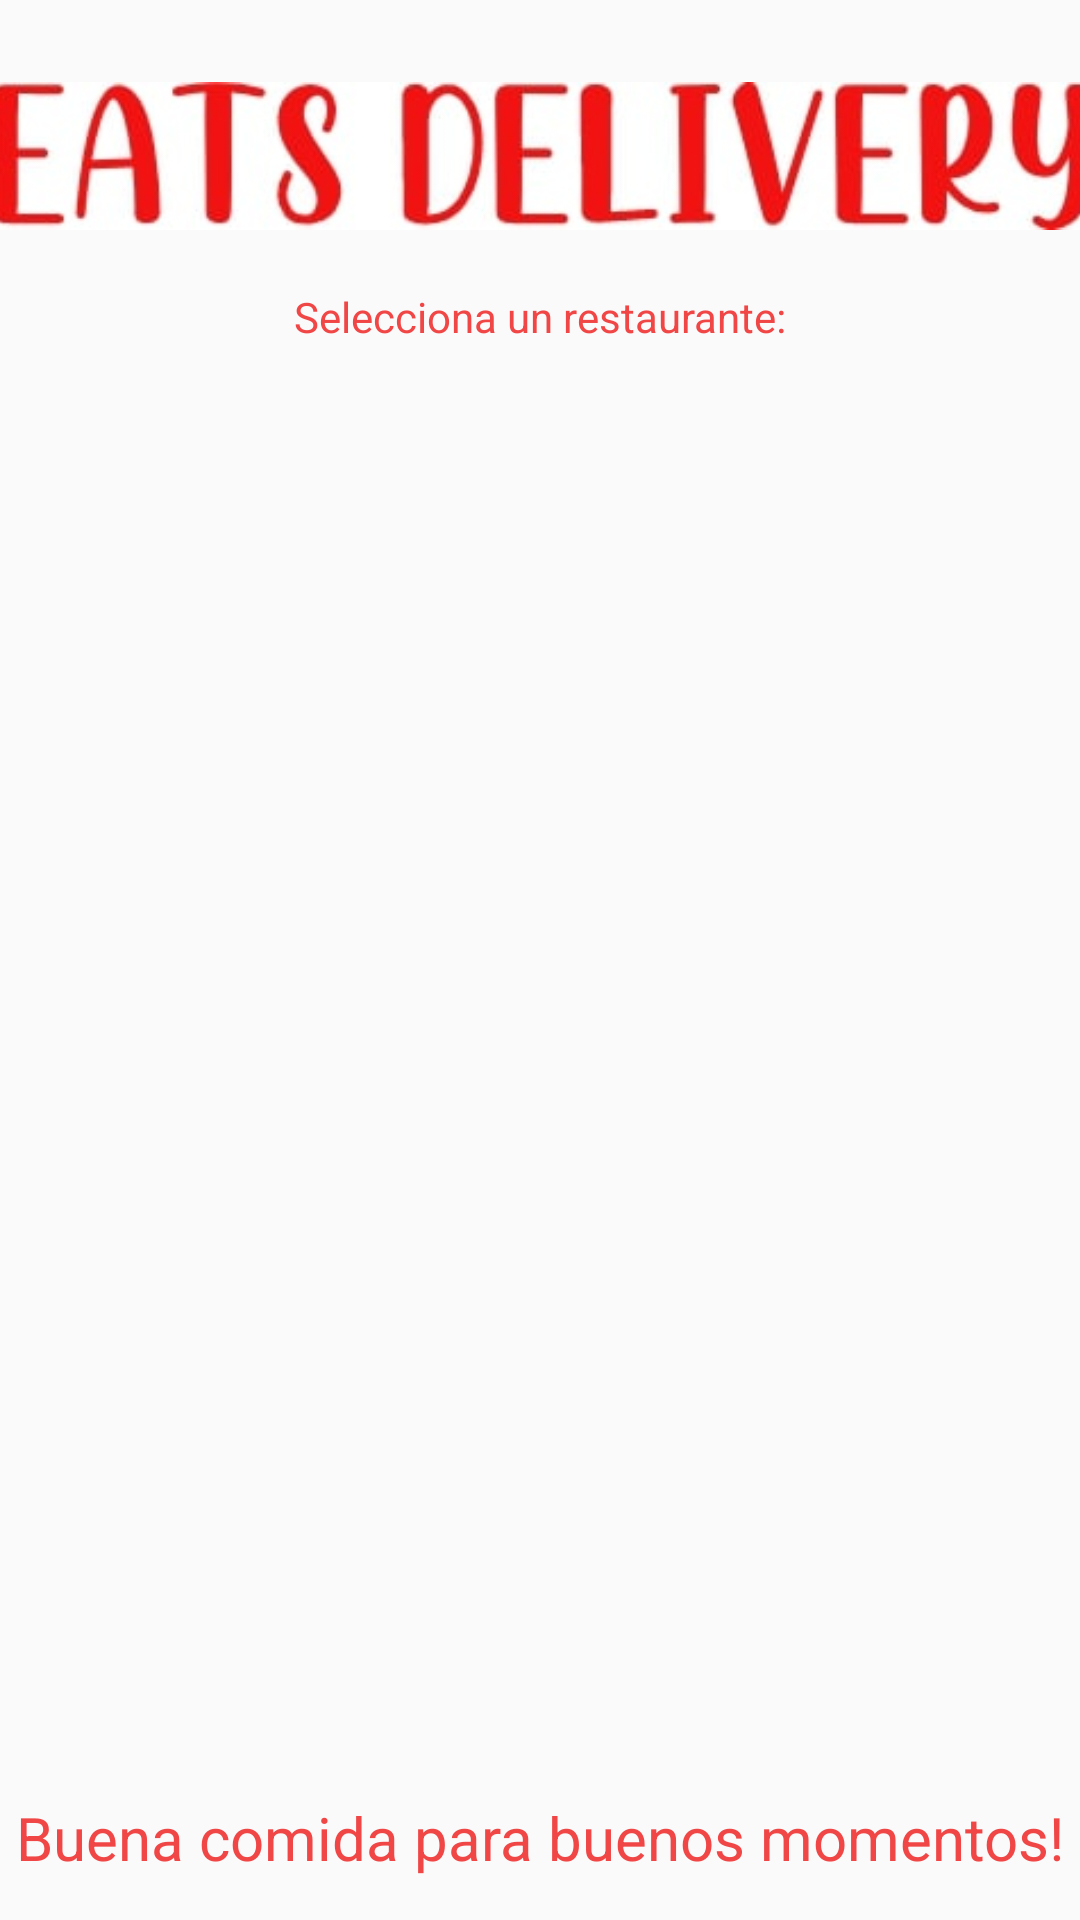

Layout XML and referenced resources for this Android screen:
<!-- AndroidManifest.xml: application theme Theme.EATSDelivery -->
<!-- res/layout/activity_restaurant_list.xml -->
<?xml version="1.0" encoding="utf-8"?>
<androidx.constraintlayout.widget.ConstraintLayout xmlns:android="http://schemas.android.com/apk/res/android"
    xmlns:app="http://schemas.android.com/apk/res-auto"
    xmlns:tools="http://schemas.android.com/tools"
    android:layout_width="match_parent"
    android:layout_height="match_parent"
    tools:context=".RestaurantList">

    <TextView

        android:id="@+id/slogan_resList"
        android:layout_width="wrap_content"
        android:layout_height="wrap_content"
        android:text="@string/slogan"
        android:textColor="@color/Button"
        android:textSize="20sp"
        app:layout_constraintBottom_toBottomOf="parent"
        app:layout_constraintEnd_toEndOf="parent"
        app:layout_constraintStart_toStartOf="parent"
        app:layout_constraintTop_toTopOf="parent"
        app:layout_constraintVertical_bias="0.977" />

    <TextView

        android:id="@+id/slogan_resList2"
        android:layout_width="wrap_content"
        android:layout_height="wrap_content"
        android:layout_marginTop="16dp"
        android:text="Selecciona un restaurante:"
        android:textColor="@color/Button"
        android:textSize="14sp"
        app:layout_constraintEnd_toEndOf="parent"
        app:layout_constraintStart_toStartOf="parent"
        app:layout_constraintTop_toBottomOf="@+id/imageView23" />

    <ImageView
        android:id="@+id/imageView23"
        android:layout_width="367dp"
        android:layout_height="56dp"
        android:layout_marginTop="24dp"
        app:layout_constraintEnd_toEndOf="parent"
        app:layout_constraintStart_toStartOf="parent"
        app:layout_constraintTop_toTopOf="parent"
        app:srcCompat="@drawable/t1" />

    <ScrollView
        android:layout_width="400dp"
        android:layout_height="493dp"
        android:layout_marginTop="4dp"
        app:layout_constraintEnd_toEndOf="parent"
        app:layout_constraintHorizontal_bias="0.454"
        app:layout_constraintStart_toStartOf="parent"
        app:layout_constraintTop_toBottomOf="@+id/slogan_resList2"
        tools:ignore="SpeakableTextPresentCheck">

        <LinearLayout
            android:id="@+id/restList_LL"
            android:layout_width="match_parent"
            android:layout_height="wrap_content"
            android:divider="@drawable/divider_empty"
            android:orientation="vertical"
            android:showDividers="middle" />
    </ScrollView>

</androidx.constraintlayout.widget.ConstraintLayout>
<!-- resources referenced by this layout -->
<resources>
  <color name="Button">#F04646</color>
  <!-- drawable t1: jpg bitmap (drawable, 10894 bytes) -->
  <string name="slogan">Buena comida para buenos momentos!</string>
  <style name="Theme.EATSDelivery" parent="Theme.AppCompat.DayNight.NoActionBar">
          
          <item name="colorPrimary">@color/purple_500</item>
          <item name="colorPrimaryVariant">@color/purple_700</item>
          <item name="colorOnPrimary">@color/white</item>
          
          <item name="colorSecondary">@color/teal_200</item>
          <item name="colorSecondaryVariant">@color/teal_700</item>
          <item name="colorOnSecondary">@color/black</item>
          
          <item name="android:statusBarColor" tools:targetApi="l">?attr/colorPrimaryVariant</item>
          
      </style>
  <color name="purple_500">#FF6200EE</color>
  <color name="purple_700">#FF3700B3</color>
  <color name="white">#FFFFFFFF</color>
  <color name="teal_200">#FF03DAC5</color>
  <color name="teal_700">#FF018786</color>
  <color name="black">#FF000000</color>
</resources>
